Run: headless pygame with SDL's dummy video driver; simulated clock (each Clock.tick advances the game by its frame time, no real sleeping); random seed 0; keys injected as events and as key.get_pressed() state; no mouse input.
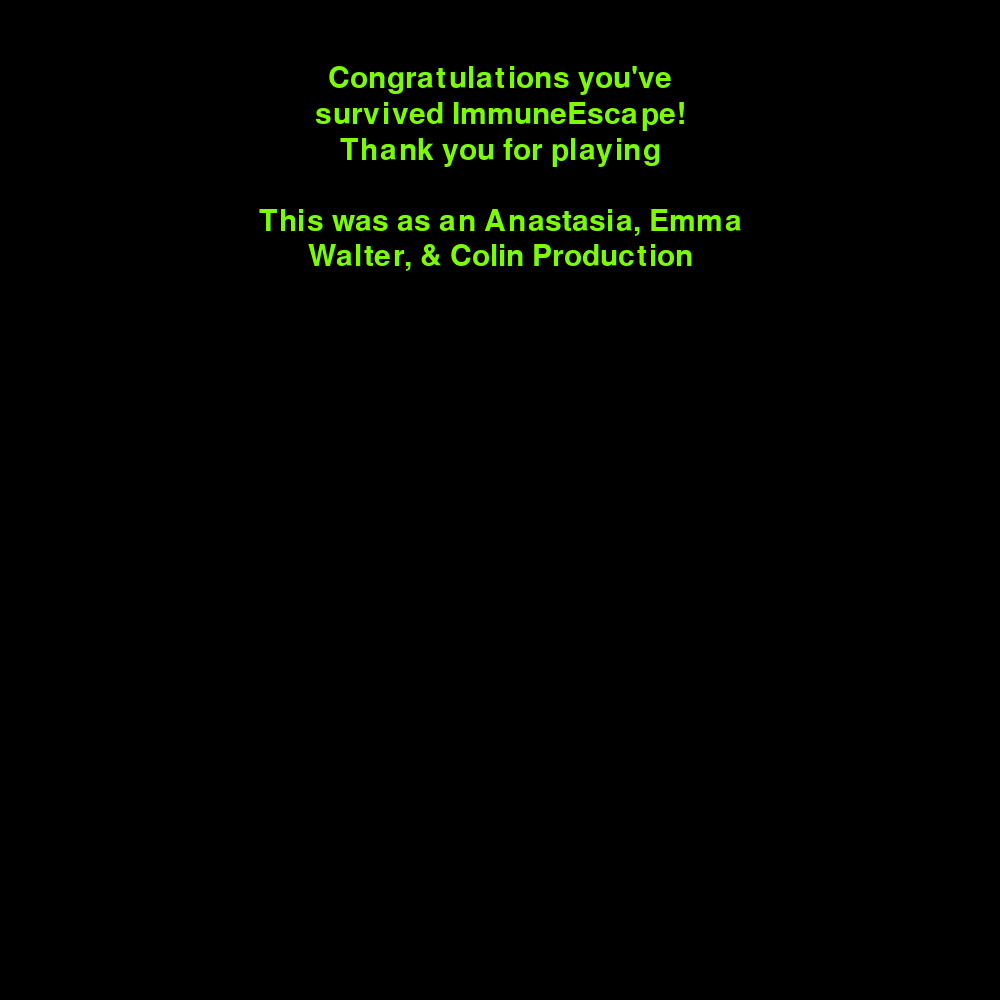
Frame 1 of 4 · flips 1–60 · no input
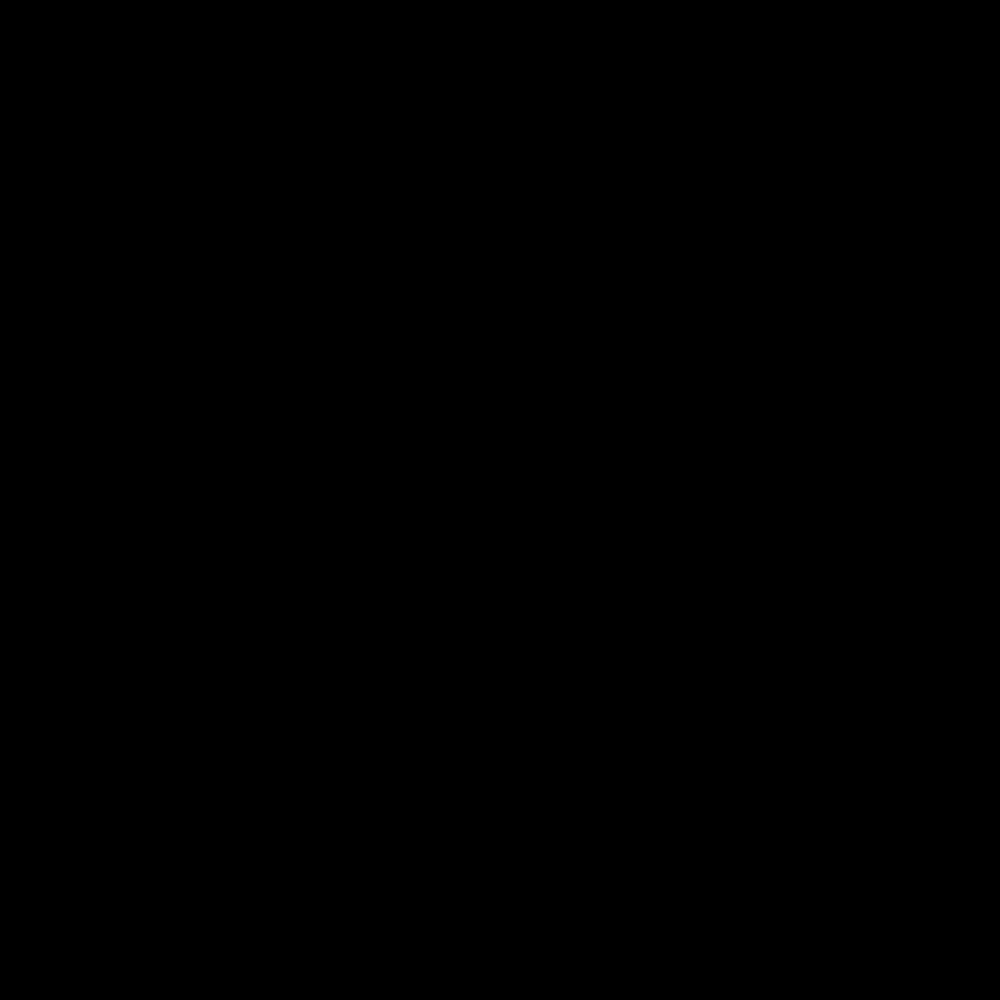
Frame 2 of 4 · flips 61–180 · tapped SPACE, RETURN · held RIGHT (→), D
Frame 3 of 4 · flips 181–300 · held DOWN (↓), S · screen unchanged from frame 2, image omitted
Frame 4 of 4 · flips 301–420 · held LEFT (←), A, UP (↑), W · screen unchanged from frame 3, image omitted

The pygame program that drew these frames:

#!/usr/bin/env python3

import pygame
import sys

pygame.init()

fps = 60
fpsClock = pygame.time.Clock()

width, height = 1000, 1000
screen = pygame.display.set_mode((width, height))

# Text specifications
font = pygame.font.Font(None, 45)

# Helper function to draw multi-line text
def draw_multiline_text(surface, text, font, color, pos, line_spacing=5):
    lines = text.splitlines()  # Split the text into lines
    y = pos[1]  # Start at the given y position

    # Render each line and get its rect for centering
    rendered_lines = [font.render(line, True, color) for line in lines]
    
    # Compute total height of the text block
    total_height = sum(line.get_height() for line in rendered_lines) + (line_spacing * (len(lines) - 1))

    # Starting y position to center the block vertically
    y = (height - total_height) // 10

    # Now center each line horizontally by adjusting its rect
    for line in rendered_lines:
        text_rect = line.get_rect(center=(width // 2, y))  # Center horizontally
        surface.blit(line, text_rect)
        y += line.get_height() + line_spacing  # Update y for next line

# Multi-line text to display
text = "Congratulations you've\nsurvived ImmuneEscape!\nThank you for playing\n\nThis was as an Anastasia, Emma\nWalter, & Colin Production"

# Game start screen loop
start_screen = True
while start_screen:
    screen.fill((0, 0, 0))  # Fill the screen with black

    # Draw multi-line text at the center of the screen
    draw_multiline_text(screen, text, font, (123, 252, 3), (0, 0))

    # Event handling
    for event in pygame.event.get():
        if event.type == pygame.QUIT:
            pygame.quit()
            sys.exit()
        if event.type == pygame.KEYDOWN:
            start_screen = False

    pygame.display.flip()  # Update the display
    fpsClock.tick(fps)  # Control the frame rate

# Main game loop (empty for now)
while True:
    screen.fill((0, 0, 0))

    for event in pygame.event.get():
        if event.type == pygame.QUIT:
            pygame.quit()
            sys.exit()

    pygame.display.flip()
    fpsClock.tick(fps)
